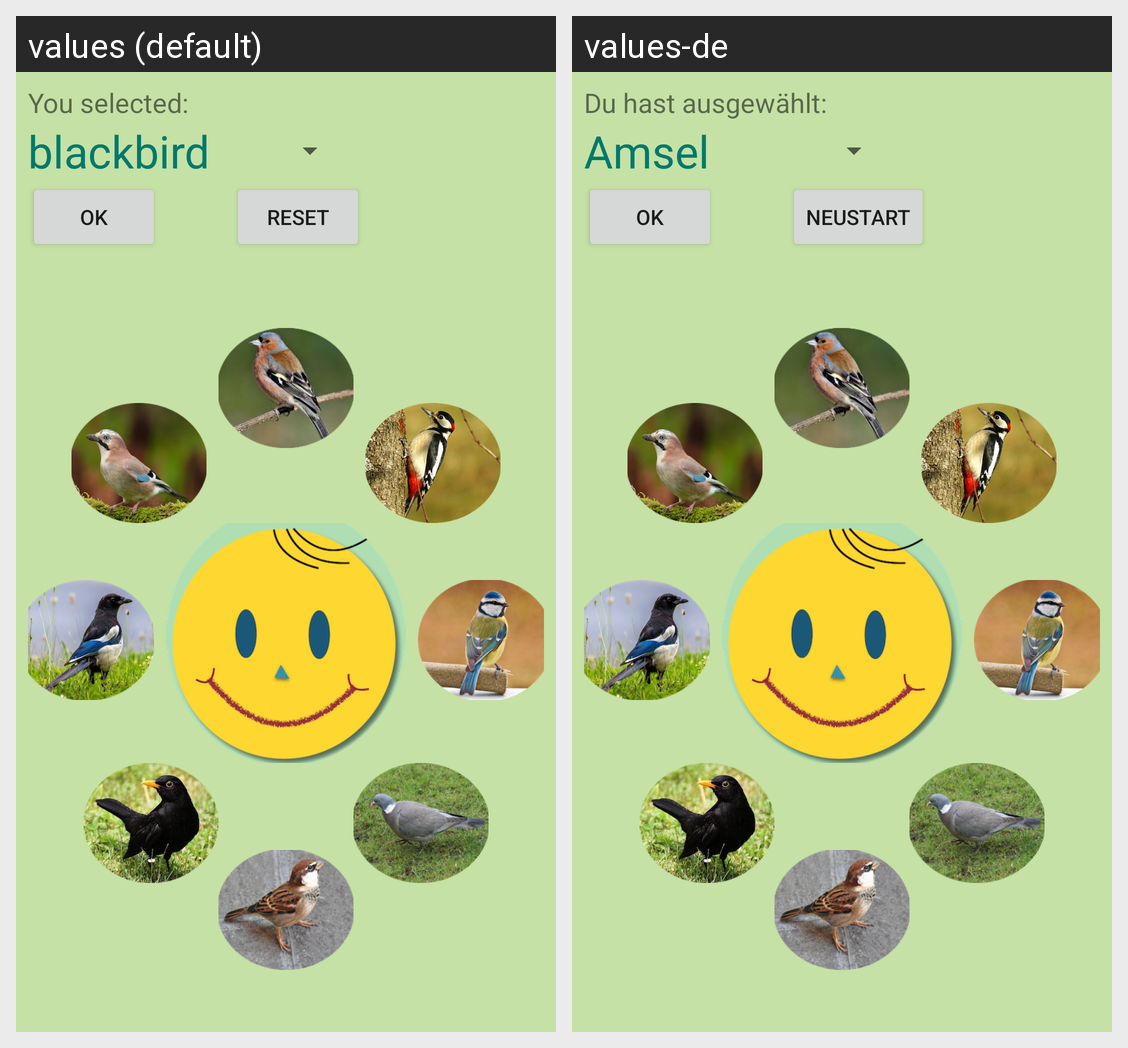

Strings drawn on this Android screen and how each of the app's shown locales translates them:
Android screen res/layout/activity_main.xml rendered under 2 locales, left to right: values (default), values-de. Device: Nexus 5 (rendered at 1080×1920; each locale shown at half size, 540×960, under a caption strip naming it); theme AppTheme.
Strings drawn on this screen, with the default value and each locale's value (text and hints the layout hard-codes, and strings that could not be matched under every locale, appear in the picture but are not listed):

bird_prompt
  values: You selected:
  values-de: Du hast ausgewählt:

btn_next
  values: Reset
  values-de: Neustart
